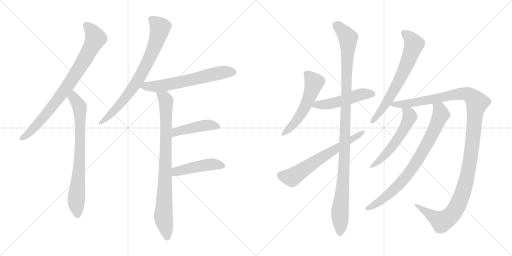
t = 0.00 s
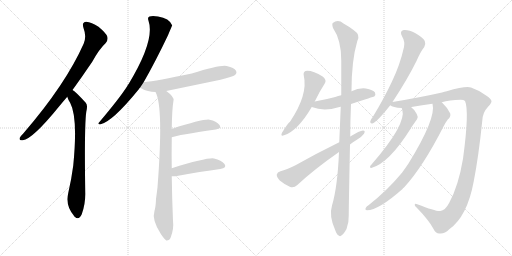
t = 2.50 s
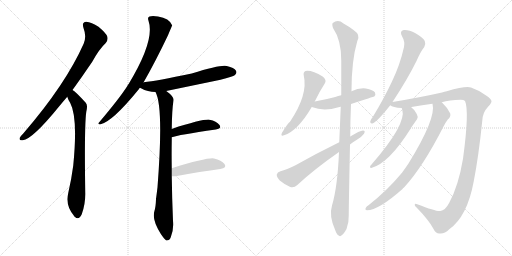
t = 5.01 s
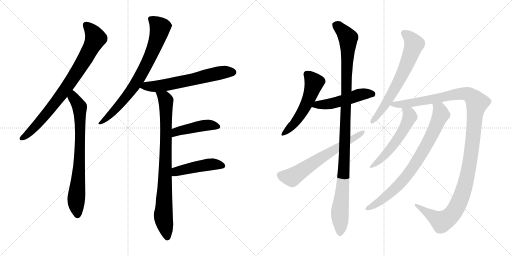
t = 7.51 s
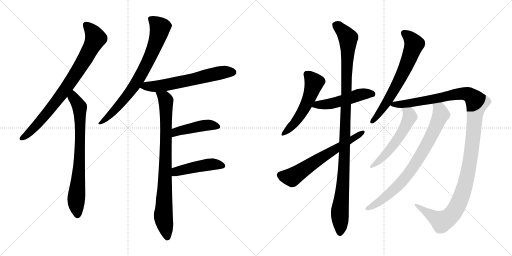
t = 10.02 s
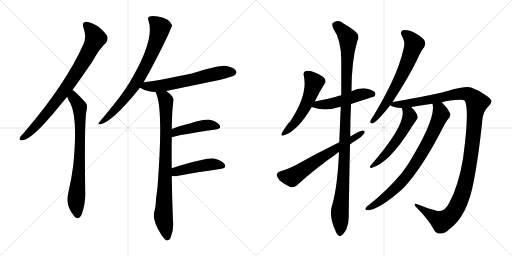
t = 12.52 s

The animated SVG that drew these frames (rendered in a browser with its animation timeline set to each time). Animation: 15 CSS @keyframes rules; one cycle of 12.52 s.

<svg version="1.1" viewBox="0 0 2048 1024" xmlns="http://www.w3.org/2000/svg">
  <g stroke="lightgray" stroke-dasharray="1,1" stroke-width="1" transform="scale(4, 4)">
    <line x1="0" y1="0" x2="256" y2="256"></line>
    <line x1="256" y1="0" x2="0" y2="256"></line>
    <line x1="128" y1="0" x2="128" y2="256"></line>
    <line x1="0" y1="128" x2="256" y2="128"></line>
    <line x1="256" y1="0" x2="512" y2="256"></line>
    <line x1="512" y1="0" x2="256" y2="256"></line>
    <line x1="384" y1="0" x2="384" y2="256"></line>
    <line x1="256" y1="128" x2="512" y2="128"></line>
  </g>
<g transform="scale(1, -1) translate(0, -850)">
   <style type="text/css">
    @keyframes keyframes0 {
      from {
       stroke: black;
       stroke-dashoffset: 819;
       stroke-width: 128;
       }
       73% {
       animation-timing-function: step-end;
       stroke: black;
       stroke-dashoffset: 0;
       stroke-width: 128;
       }
       to {
       stroke: black;
       stroke-width: 1024;
       }
       }
       #make-me-a-hanzi-animation-0 {
         animation: keyframes0 0.916504s both;
         animation-delay: 0.000000s;
         animation-timing-function: linear;
       }
    @keyframes keyframes1 {
      from {
       stroke: black;
       stroke-dashoffset: 755;
       stroke-width: 128;
       }
       71% {
       animation-timing-function: step-end;
       stroke: black;
       stroke-dashoffset: 0;
       stroke-width: 128;
       }
       to {
       stroke: black;
       stroke-width: 1024;
       }
       }
       #make-me-a-hanzi-animation-1 {
         animation: keyframes1 0.864421s both;
         animation-delay: 0.916504s;
         animation-timing-function: linear;
       }
    @keyframes keyframes2 {
      from {
       stroke: black;
       stroke-dashoffset: 765;
       stroke-width: 128;
       }
       71% {
       animation-timing-function: step-end;
       stroke: black;
       stroke-dashoffset: 0;
       stroke-width: 128;
       }
       to {
       stroke: black;
       stroke-width: 1024;
       }
       }
       #make-me-a-hanzi-animation-2 {
         animation: keyframes2 0.872559s both;
         animation-delay: 1.780925s;
         animation-timing-function: linear;
       }
    @keyframes keyframes3 {
      from {
       stroke: black;
       stroke-dashoffset: 630;
       stroke-width: 128;
       }
       67% {
       animation-timing-function: step-end;
       stroke: black;
       stroke-dashoffset: 0;
       stroke-width: 128;
       }
       to {
       stroke: black;
       stroke-width: 1024;
       }
       }
       #make-me-a-hanzi-animation-3 {
         animation: keyframes3 0.762695s both;
         animation-delay: 2.653484s;
         animation-timing-function: linear;
       }
    @keyframes keyframes4 {
      from {
       stroke: black;
       stroke-dashoffset: 856;
       stroke-width: 128;
       }
       74% {
       animation-timing-function: step-end;
       stroke: black;
       stroke-dashoffset: 0;
       stroke-width: 128;
       }
       to {
       stroke: black;
       stroke-width: 1024;
       }
       }
       #make-me-a-hanzi-animation-4 {
         animation: keyframes4 0.946615s both;
         animation-delay: 3.416179s;
         animation-timing-function: linear;
       }
    @keyframes keyframes5 {
      from {
       stroke: black;
       stroke-dashoffset: 446;
       stroke-width: 128;
       }
       59% {
       animation-timing-function: step-end;
       stroke: black;
       stroke-dashoffset: 0;
       stroke-width: 128;
       }
       to {
       stroke: black;
       stroke-width: 1024;
       }
       }
       #make-me-a-hanzi-animation-5 {
         animation: keyframes5 0.612956s both;
         animation-delay: 4.362794s;
         animation-timing-function: linear;
       }
    @keyframes keyframes6 {
      from {
       stroke: black;
       stroke-dashoffset: 459;
       stroke-width: 128;
       }
       60% {
       animation-timing-function: step-end;
       stroke: black;
       stroke-dashoffset: 0;
       stroke-width: 128;
       }
       to {
       stroke: black;
       stroke-width: 1024;
       }
       }
       #make-me-a-hanzi-animation-6 {
         animation: keyframes6 0.623535s both;
         animation-delay: 4.975750s;
         animation-timing-function: linear;
       }
    @keyframes keyframes7 {
      from {
       stroke: black;
       stroke-dashoffset: 536;
       stroke-width: 128;
       }
       64% {
       animation-timing-function: step-end;
       stroke: black;
       stroke-dashoffset: 0;
       stroke-width: 128;
       }
       to {
       stroke: black;
       stroke-width: 1024;
       }
       }
       #make-me-a-hanzi-animation-7 {
         animation: keyframes7 0.686198s both;
         animation-delay: 5.599285s;
         animation-timing-function: linear;
       }
    @keyframes keyframes8 {
      from {
       stroke: black;
       stroke-dashoffset: 502;
       stroke-width: 128;
       }
       62% {
       animation-timing-function: step-end;
       stroke: black;
       stroke-dashoffset: 0;
       stroke-width: 128;
       }
       to {
       stroke: black;
       stroke-width: 1024;
       }
       }
       #make-me-a-hanzi-animation-8 {
         animation: keyframes8 0.658529s both;
         animation-delay: 6.285483s;
         animation-timing-function: linear;
       }
    @keyframes keyframes9 {
      from {
       stroke: black;
       stroke-dashoffset: 1107;
       stroke-width: 128;
       }
       78% {
       animation-timing-function: step-end;
       stroke: black;
       stroke-dashoffset: 0;
       stroke-width: 128;
       }
       to {
       stroke: black;
       stroke-width: 1024;
       }
       }
       #make-me-a-hanzi-animation-9 {
         animation: keyframes9 1.150879s both;
         animation-delay: 6.944012s;
         animation-timing-function: linear;
       }
    @keyframes keyframes10 {
      from {
       stroke: black;
       stroke-dashoffset: 638;
       stroke-width: 128;
       }
       67% {
       animation-timing-function: step-end;
       stroke: black;
       stroke-dashoffset: 0;
       stroke-width: 128;
       }
       to {
       stroke: black;
       stroke-width: 1024;
       }
       }
       #make-me-a-hanzi-animation-10 {
         animation: keyframes10 0.769206s both;
         animation-delay: 8.094891s;
         animation-timing-function: linear;
       }
    @keyframes keyframes11 {
      from {
       stroke: black;
       stroke-dashoffset: 667;
       stroke-width: 128;
       }
       68% {
       animation-timing-function: step-end;
       stroke: black;
       stroke-dashoffset: 0;
       stroke-width: 128;
       }
       to {
       stroke: black;
       stroke-width: 1024;
       }
       }
       #make-me-a-hanzi-animation-11 {
         animation: keyframes11 0.792806s both;
         animation-delay: 8.864097s;
         animation-timing-function: linear;
       }
    @keyframes keyframes12 {
      from {
       stroke: black;
       stroke-dashoffset: 1251;
       stroke-width: 128;
       }
       80% {
       animation-timing-function: step-end;
       stroke: black;
       stroke-dashoffset: 0;
       stroke-width: 128;
       }
       to {
       stroke: black;
       stroke-width: 1024;
       }
       }
       #make-me-a-hanzi-animation-12 {
         animation: keyframes12 1.268066s both;
         animation-delay: 9.656903s;
         animation-timing-function: linear;
       }
    @keyframes keyframes13 {
      from {
       stroke: black;
       stroke-dashoffset: 554;
       stroke-width: 128;
       }
       64% {
       animation-timing-function: step-end;
       stroke: black;
       stroke-dashoffset: 0;
       stroke-width: 128;
       }
       to {
       stroke: black;
       stroke-width: 1024;
       }
       }
       #make-me-a-hanzi-animation-13 {
         animation: keyframes13 0.700846s both;
         animation-delay: 10.924969s;
         animation-timing-function: linear;
       }
    @keyframes keyframes14 {
      from {
       stroke: black;
       stroke-dashoffset: 792;
       stroke-width: 128;
       }
       72% {
       animation-timing-function: step-end;
       stroke: black;
       stroke-dashoffset: 0;
       stroke-width: 128;
       }
       to {
       stroke: black;
       stroke-width: 1024;
       }
       }
       #make-me-a-hanzi-animation-14 {
         animation: keyframes14 0.894531s both;
         animation-delay: 11.625815s;
         animation-timing-function: linear;
       }
</style>
<path d="M 290.0 490.5 Q 327.0 541.5 369.0 603.5 Q 397.0 654.5 423.0 678.5 Q 433.0 688.5 429.0 704.5 Q 425.0 717.5 394.0 743.5 Q 366.0 762.5 345.0 763.5 Q 326.0 762.5 334.0 738.5 Q 347.0 704.5 335.0 676.5 Q 263.0 513.5 93.0 316.5 Q 83.0 306.5 79.0 299.5 Q 75.0 286.5 91.0 289.5 Q 130.0 293.5 237.0 425.5 Q 252.0 443.5 269.0 463.5 L 290.0 490.5 Z" fill="lightgray"></path> 
<path d="M 269.0 463.5 Q 273.0 450.5 281.0 438.5 Q 312.0 380.5 293.0 188.5 Q 286.0 134.5 273.0 78.5 Q 261.0 27.5 295.0 -11.5 Q 296.0 -14.5 299.0 -16.5 Q 315.0 -32.5 327.0 -6.5 Q 342.0 33.5 341.0 78.5 Q 337.0 343.5 345.0 402.5 Q 352.0 429.5 343.0 439.5 Q 301.0 485.5 290.0 490.5 C 266.0 508.5 258.0 491.5 269.0 463.5 Z" fill="lightgray"></path> 
<path d="M 574.0 520.5 Q 622.0 604.5 672.0 709.5 Q 688.0 748.5 689.0 748.5 Q 677.0 778.5 632.0 784.5 Q 610.0 788.5 598.0 784.5 Q 589.0 780.5 594.0 767.5 Q 621.0 689.5 514.0 513.5 Q 511.0 512.5 510.0 507.5 Q 479.0 458.5 396.0 360.5 Q 389.0 353.5 400.0 352.5 Q 448.0 361.5 556.0 494.5 Q 557.0 497.5 560.0 499.5 L 574.0 520.5 Z" fill="lightgray"></path> 
<path d="M 665.0 486.5 Q 771.0 508.5 882.0 531.5 Q 931.0 543.5 940.0 550.5 Q 949.0 557.5 944.0 567.5 Q 937.0 579.5 907.0 586.5 Q 883.0 592.5 767.0 556.5 Q 626.0 526.5 575.0 521.5 Q 574.0 521.5 574.0 520.5 C 545.0 514.5 534.0 512.5 560.0 499.5 Q 561.0 499.5 564.0 497.5 Q 591.0 482.5 622.0 482.5 L 665.0 486.5 Z" fill="lightgray"></path> 
<path d="M 687.0 177.5 Q 686.0 235.5 687.0 290.5 Q 687.0 296.5 687.0 301.5 L 687.0 334.5 Q 688.0 413.5 694.0 448.5 Q 697.0 463.5 665.0 486.5 C 642.0 505.5 611.0 510.5 622.0 482.5 Q 655.0 422.5 630.0 101.5 Q 627.0 76.5 624.0 54.5 Q 623.0 23.5 618.0 7.5 Q 606.0 -28.5 644.0 -86.5 Q 657.0 -105.5 665.0 -111.5 Q 678.0 -112.5 683.0 -98.5 Q 696.0 -64.5 692.0 -32.5 Q 688.0 61.5 687.0 145.5 L 687.0 177.5 Z" fill="lightgray"></path> 
<path d="M 687.0 301.5 Q 711.0 310.5 863.0 332.5 Q 888.0 336.5 878.0 350.5 Q 866.0 366.5 838.0 371.5 Q 811.0 374.5 687.0 334.5 C 658.0 325.5 658.0 292.5 687.0 301.5 Z" fill="lightgray"></path> 
<path d="M 687.0 145.5 Q 693.0 144.5 702.0 145.5 Q 805.0 164.5 881.0 174.5 Q 909.0 178.5 898.0 194.5 Q 886.0 210.5 856.0 216.5 Q 828.0 220.5 687.0 177.5 C 658.0 168.5 657.0 147.5 687.0 145.5 Z" fill="lightgray"></path> 
<path d="M 1259.0 444.0 Q 1278.0 484.0 1299.0 516.0 Q 1308.0 529.0 1292.0 543.0 Q 1246.0 571.0 1222.0 566.0 Q 1212.0 562.0 1215.0 548.0 Q 1233.0 472.0 1160.0 363.0 Q 1153.0 360.0 1128.0 319.0 Q 1121.0 303.0 1136.0 309.0 Q 1190.0 325.0 1247.0 422.0 L 1259.0 444.0 Z" fill="lightgray"></path> 
<path d="M 1404.0 434.0 Q 1495.0 464.0 1497.0 464.0 Q 1504.0 471.0 1500.0 480.0 Q 1493.0 490.0 1463.0 496.0 Q 1435.0 499.0 1406.0 485.0 L 1365.0 469.0 Q 1352.0 466.0 1341.0 462.0 Q 1304.0 452.0 1259.0 444.0 C 1229.0 439.0 1219.0 432.0 1247.0 422.0 Q 1295.0 403.0 1354.0 421.0 Q 1358.0 422.0 1363.0 423.0 L 1404.0 434.0 Z" fill="lightgray"></path> 
<path d="M 1356.0 242.0 Q 1350.0 101.0 1328.0 28.0 Q 1315.0 -14.0 1341.0 -71.0 Q 1347.0 -89.0 1355.0 -92.0 Q 1361.0 -98.0 1368.0 -90.0 Q 1375.0 -86.0 1386.0 -66.0 Q 1396.0 -41.0 1395.0 -11.0 Q 1395.0 26.0 1400.0 272.0 L 1401.0 304.0 Q 1401.0 365.0 1404.0 434.0 L 1406.0 485.0 Q 1406.0 608.0 1429.0 685.0 Q 1444.0 710.0 1414.0 730.0 Q 1399.0 742.0 1374.0 756.0 Q 1352.0 774.0 1331.0 758.0 Q 1327.0 754.0 1332.0 738.0 Q 1365.0 690.0 1365.0 609.0 Q 1365.0 540.0 1365.0 469.0 L 1363.0 423.0 Q 1360.0 354.0 1357.0 281.0 L 1356.0 242.0 Z" fill="lightgray"></path> 
<path d="M 1357.0 281.0 Q 1263.0 235.0 1182.0 189.0 Q 1146.0 171.0 1122.0 165.0 Q 1109.0 161.0 1107.0 152.0 Q 1106.0 142.0 1119.0 128.0 Q 1138.0 112.0 1161.0 102.0 Q 1177.0 98.0 1188.0 109.0 Q 1257.0 173.0 1356.0 242.0 L 1400.0 272.0 Q 1412.0 282.0 1426.0 290.0 Q 1445.0 300.0 1456.0 315.0 Q 1463.0 328.0 1452.0 328.0 Q 1439.0 328.0 1401.0 304.0 L 1357.0 281.0 Z" fill="lightgray"></path> 
<path d="M 1570.0 442.0 Q 1630.0 533.0 1666.0 606.0 Q 1682.0 643.0 1697.0 662.0 Q 1704.0 674.0 1699.0 686.0 Q 1693.0 699.0 1662.0 717.0 Q 1634.0 732.0 1615.0 730.0 Q 1597.0 726.0 1608.0 705.0 Q 1621.0 683.0 1616.0 662.0 Q 1600.0 590.0 1567.0 522.0 Q 1536.0 456.0 1491.0 382.0 Q 1482.0 372.0 1481.0 364.0 Q 1480.0 354.0 1492.0 357.0 Q 1511.0 366.0 1561.0 429.0 L 1570.0 442.0 Z" fill="lightgray"></path> 
<path d="M 1767.0 441.0 Q 1797.0 450.0 1843.0 451.0 Q 1855.0 451.0 1860.0 446.0 Q 1878.0 406.0 1852.0 215.0 Q 1834.0 107.0 1797.0 39.0 Q 1781.0 8.0 1761.0 6.0 Q 1746.0 3.0 1669.0 33.0 Q 1659.0 37.0 1659.0 31.0 Q 1658.0 27.0 1669.0 17.0 Q 1714.0 -29.0 1733.0 -64.0 Q 1743.0 -85.0 1758.0 -84.0 Q 1777.0 -87.0 1797.0 -67.0 Q 1869.0 -16.0 1895.0 125.0 Q 1914.0 221.0 1929.0 366.0 Q 1930.0 400.0 1953.0 424.0 Q 1966.0 437.0 1966.0 445.0 Q 1965.0 454.0 1946.0 467.0 Q 1919.0 488.0 1884.0 500.0 Q 1863.0 507.0 1787.0 485.0 Q 1778.0 484.0 1768.0 480.0 Q 1684.0 461.0 1570.0 442.0 C 1540.0 437.0 1538.0 437.0 1561.0 429.0 Q 1570.0 420.0 1607.0 418.0 L 1645.0 421.0 Q 1645.0 422.0 1646.0 422.0 Q 1689.0 429.0 1730.0 435.0 L 1767.0 441.0 Z" fill="lightgray"></path> 
<path d="M 1607.0 418.0 Q 1607.0 417.0 1609.0 412.0 Q 1627.0 354.0 1486.0 192.0 Q 1480.0 188.0 1480.0 182.0 Q 1480.0 178.0 1485.0 178.0 Q 1555.0 196.0 1643.0 336.0 Q 1646.0 342.0 1668.0 373.0 Q 1674.0 382.0 1667.0 394.0 Q 1657.0 413.0 1645.0 421.0 C 1622.0 440.0 1598.0 447.0 1607.0 418.0 Z" fill="lightgray"></path> 
<path d="M 1730.0 435.0 Q 1746.0 378.0 1634.0 196.0 Q 1621.0 177.0 1608.0 159.0 Q 1548.0 87.0 1474.0 29.0 Q 1467.0 25.0 1464.0 20.0 Q 1458.0 10.0 1468.0 9.0 Q 1514.0 9.0 1610.0 94.0 Q 1611.0 98.0 1616.0 100.0 Q 1691.0 181.0 1774.0 344.0 Q 1780.0 357.0 1791.0 372.0 Q 1804.0 382.0 1801.0 396.0 Q 1792.0 417.0 1769.0 439.0 Q 1768.0 440.0 1767.0 441.0 C 1746.0 462.0 1727.0 465.0 1730.0 435.0 Z" fill="lightgray"></path> 
      <clipPath id="make-me-a-hanzi-clip-0">
      <path d="M 290.0 490.5 Q 327.0 541.5 369.0 603.5 Q 397.0 654.5 423.0 678.5 Q 433.0 688.5 429.0 704.5 Q 425.0 717.5 394.0 743.5 Q 366.0 762.5 345.0 763.5 Q 326.0 762.5 334.0 738.5 Q 347.0 704.5 335.0 676.5 Q 263.0 513.5 93.0 316.5 Q 83.0 306.5 79.0 299.5 Q 75.0 286.5 91.0 289.5 Q 130.0 293.5 237.0 425.5 Q 252.0 443.5 269.0 463.5 L 290.0 490.5 Z" fill="lightgray"></path>
      </clipPath>
      <path clip-path="url(#make-me-a-hanzi-clip-0)" d="M 345.0 748.5 L 371.0 721.5 L 381.0 694.5 L 347.0 626.5 L 267.0 501.5 L 198.0 409.5 L 117.0 319.5 L 88.0 298.5 " fill="none" id="make-me-a-hanzi-animation-0" stroke-dasharray="691 1382" stroke-linecap="round"></path>

      <clipPath id="make-me-a-hanzi-clip-1">
      <path d="M 269.0 463.5 Q 273.0 450.5 281.0 438.5 Q 312.0 380.5 293.0 188.5 Q 286.0 134.5 273.0 78.5 Q 261.0 27.5 295.0 -11.5 Q 296.0 -14.5 299.0 -16.5 Q 315.0 -32.5 327.0 -6.5 Q 342.0 33.5 341.0 78.5 Q 337.0 343.5 345.0 402.5 Q 352.0 429.5 343.0 439.5 Q 301.0 485.5 290.0 490.5 C 266.0 508.5 258.0 491.5 269.0 463.5 Z" fill="lightgray"></path>
      </clipPath>
      <path clip-path="url(#make-me-a-hanzi-clip-1)" d="M 290.0 483.5 L 294.0 459.5 L 319.0 422.5 L 318.0 202.5 L 305.0 53.5 L 311.0 -6.5 " fill="none" id="make-me-a-hanzi-animation-1" stroke-dasharray="627 1254" stroke-linecap="round"></path>

      <clipPath id="make-me-a-hanzi-clip-2">
      <path d="M 574.0 520.5 Q 622.0 604.5 672.0 709.5 Q 688.0 748.5 689.0 748.5 Q 677.0 778.5 632.0 784.5 Q 610.0 788.5 598.0 784.5 Q 589.0 780.5 594.0 767.5 Q 621.0 689.5 514.0 513.5 Q 511.0 512.5 510.0 507.5 Q 479.0 458.5 396.0 360.5 Q 389.0 353.5 400.0 352.5 Q 448.0 361.5 556.0 494.5 Q 557.0 497.5 560.0 499.5 L 574.0 520.5 Z" fill="lightgray"></path>
      </clipPath>
      <path clip-path="url(#make-me-a-hanzi-clip-2)" d="M 603.0 774.5 L 641.0 740.5 L 597.0 614.5 L 519.0 480.5 L 458.0 408.5 L 402.0 358.5 " fill="none" id="make-me-a-hanzi-animation-2" stroke-dasharray="637 1274" stroke-linecap="round"></path>

      <clipPath id="make-me-a-hanzi-clip-3">
      <path d="M 665.0 486.5 Q 771.0 508.5 882.0 531.5 Q 931.0 543.5 940.0 550.5 Q 949.0 557.5 944.0 567.5 Q 937.0 579.5 907.0 586.5 Q 883.0 592.5 767.0 556.5 Q 626.0 526.5 575.0 521.5 Q 574.0 521.5 574.0 520.5 C 545.0 514.5 534.0 512.5 560.0 499.5 Q 561.0 499.5 564.0 497.5 Q 591.0 482.5 622.0 482.5 L 665.0 486.5 Z" fill="lightgray"></path>
      </clipPath>
      <path clip-path="url(#make-me-a-hanzi-clip-3)" d="M 565.0 503.5 L 668.0 511.5 L 879.0 558.5 L 933.0 561.5 " fill="none" id="make-me-a-hanzi-animation-3" stroke-dasharray="502 1004" stroke-linecap="round"></path>

      <clipPath id="make-me-a-hanzi-clip-4">
      <path d="M 687.0 177.5 Q 686.0 235.5 687.0 290.5 Q 687.0 296.5 687.0 301.5 L 687.0 334.5 Q 688.0 413.5 694.0 448.5 Q 697.0 463.5 665.0 486.5 C 642.0 505.5 611.0 510.5 622.0 482.5 Q 655.0 422.5 630.0 101.5 Q 627.0 76.5 624.0 54.5 Q 623.0 23.5 618.0 7.5 Q 606.0 -28.5 644.0 -86.5 Q 657.0 -105.5 665.0 -111.5 Q 678.0 -112.5 683.0 -98.5 Q 696.0 -64.5 692.0 -32.5 Q 688.0 61.5 687.0 145.5 L 687.0 177.5 Z" fill="lightgray"></path>
      </clipPath>
      <path clip-path="url(#make-me-a-hanzi-clip-4)" d="M 629.0 482.5 L 659.0 456.5 L 663.0 445.5 L 664.0 270.5 L 653.0 -16.5 L 668.0 -101.5 " fill="none" id="make-me-a-hanzi-animation-4" stroke-dasharray="728 1456" stroke-linecap="round"></path>

      <clipPath id="make-me-a-hanzi-clip-5">
      <path d="M 687.0 301.5 Q 711.0 310.5 863.0 332.5 Q 888.0 336.5 878.0 350.5 Q 866.0 366.5 838.0 371.5 Q 811.0 374.5 687.0 334.5 C 658.0 325.5 658.0 292.5 687.0 301.5 Z" fill="lightgray"></path>
      </clipPath>
      <path clip-path="url(#make-me-a-hanzi-clip-5)" d="M 688.0 307.5 L 705.0 324.5 L 726.0 330.5 L 834.0 350.5 L 868.0 343.5 " fill="none" id="make-me-a-hanzi-animation-5" stroke-dasharray="318 636" stroke-linecap="round"></path>

      <clipPath id="make-me-a-hanzi-clip-6">
      <path d="M 687.0 145.5 Q 693.0 144.5 702.0 145.5 Q 805.0 164.5 881.0 174.5 Q 909.0 178.5 898.0 194.5 Q 886.0 210.5 856.0 216.5 Q 828.0 220.5 687.0 177.5 C 658.0 168.5 657.0 147.5 687.0 145.5 Z" fill="lightgray"></path>
      </clipPath>
      <path clip-path="url(#make-me-a-hanzi-clip-6)" d="M 695.0 150.5 L 707.0 165.5 L 750.0 176.5 L 852.0 193.5 L 887.0 186.5 " fill="none" id="make-me-a-hanzi-animation-6" stroke-dasharray="331 662" stroke-linecap="round"></path>

      <clipPath id="make-me-a-hanzi-clip-7">
      <path d="M 1259.0 444.0 Q 1278.0 484.0 1299.0 516.0 Q 1308.0 529.0 1292.0 543.0 Q 1246.0 571.0 1222.0 566.0 Q 1212.0 562.0 1215.0 548.0 Q 1233.0 472.0 1160.0 363.0 Q 1153.0 360.0 1128.0 319.0 Q 1121.0 303.0 1136.0 309.0 Q 1190.0 325.0 1247.0 422.0 L 1259.0 444.0 Z" fill="lightgray"></path>
      </clipPath>
      <path clip-path="url(#make-me-a-hanzi-clip-7)" d="M 1228.0 553.0 L 1256.0 518.0 L 1234.0 451.0 L 1174.0 352.0 L 1138.0 319.0 " fill="none" id="make-me-a-hanzi-animation-7" stroke-dasharray="408 816" stroke-linecap="round"></path>

      <clipPath id="make-me-a-hanzi-clip-8">
      <path d="M 1404.0 434.0 Q 1495.0 464.0 1497.0 464.0 Q 1504.0 471.0 1500.0 480.0 Q 1493.0 490.0 1463.0 496.0 Q 1435.0 499.0 1406.0 485.0 L 1365.0 469.0 Q 1352.0 466.0 1341.0 462.0 Q 1304.0 452.0 1259.0 444.0 C 1229.0 439.0 1219.0 432.0 1247.0 422.0 Q 1295.0 403.0 1354.0 421.0 Q 1358.0 422.0 1363.0 423.0 L 1404.0 434.0 Z" fill="lightgray"></path>
      </clipPath>
      <path clip-path="url(#make-me-a-hanzi-clip-8)" d="M 1256.0 424.0 L 1269.0 431.0 L 1340.0 439.0 L 1455.0 475.0 L 1494.0 471.0 " fill="none" id="make-me-a-hanzi-animation-8" stroke-dasharray="374 748" stroke-linecap="round"></path>

      <clipPath id="make-me-a-hanzi-clip-9">
      <path d="M 1356.0 242.0 Q 1350.0 101.0 1328.0 28.0 Q 1315.0 -14.0 1341.0 -71.0 Q 1347.0 -89.0 1355.0 -92.0 Q 1361.0 -98.0 1368.0 -90.0 Q 1375.0 -86.0 1386.0 -66.0 Q 1396.0 -41.0 1395.0 -11.0 Q 1395.0 26.0 1400.0 272.0 L 1401.0 304.0 Q 1401.0 365.0 1404.0 434.0 L 1406.0 485.0 Q 1406.0 608.0 1429.0 685.0 Q 1444.0 710.0 1414.0 730.0 Q 1399.0 742.0 1374.0 756.0 Q 1352.0 774.0 1331.0 758.0 Q 1327.0 754.0 1332.0 738.0 Q 1365.0 690.0 1365.0 609.0 Q 1365.0 540.0 1365.0 469.0 L 1363.0 423.0 Q 1360.0 354.0 1357.0 281.0 L 1356.0 242.0 Z" fill="lightgray"></path>
      </clipPath>
      <path clip-path="url(#make-me-a-hanzi-clip-9)" d="M 1343.0 751.0 L 1369.0 729.0 L 1392.0 698.0 L 1378.0 208.0 L 1359.0 -3.0 L 1360.0 -79.0 " fill="none" id="make-me-a-hanzi-animation-9" stroke-dasharray="979 1958" stroke-linecap="round"></path>

      <clipPath id="make-me-a-hanzi-clip-10">
      <path d="M 1357.0 281.0 Q 1263.0 235.0 1182.0 189.0 Q 1146.0 171.0 1122.0 165.0 Q 1109.0 161.0 1107.0 152.0 Q 1106.0 142.0 1119.0 128.0 Q 1138.0 112.0 1161.0 102.0 Q 1177.0 98.0 1188.0 109.0 Q 1257.0 173.0 1356.0 242.0 L 1400.0 272.0 Q 1412.0 282.0 1426.0 290.0 Q 1445.0 300.0 1456.0 315.0 Q 1463.0 328.0 1452.0 328.0 Q 1439.0 328.0 1401.0 304.0 L 1357.0 281.0 Z" fill="lightgray"></path>
      </clipPath>
      <path clip-path="url(#make-me-a-hanzi-clip-10)" d="M 1120.0 149.0 L 1167.0 141.0 L 1449.0 320.0 " fill="none" id="make-me-a-hanzi-animation-10" stroke-dasharray="510 1020" stroke-linecap="round"></path>

      <clipPath id="make-me-a-hanzi-clip-11">
      <path d="M 1570.0 442.0 Q 1630.0 533.0 1666.0 606.0 Q 1682.0 643.0 1697.0 662.0 Q 1704.0 674.0 1699.0 686.0 Q 1693.0 699.0 1662.0 717.0 Q 1634.0 732.0 1615.0 730.0 Q 1597.0 726.0 1608.0 705.0 Q 1621.0 683.0 1616.0 662.0 Q 1600.0 590.0 1567.0 522.0 Q 1536.0 456.0 1491.0 382.0 Q 1482.0 372.0 1481.0 364.0 Q 1480.0 354.0 1492.0 357.0 Q 1511.0 366.0 1561.0 429.0 L 1570.0 442.0 Z" fill="lightgray"></path>
      </clipPath>
      <path clip-path="url(#make-me-a-hanzi-clip-11)" d="M 1617.0 716.0 L 1635.0 704.0 L 1657.0 674.0 L 1646.0 641.0 L 1568.0 475.0 L 1530.0 414.0 L 1490.0 366.0 " fill="none" id="make-me-a-hanzi-animation-11" stroke-dasharray="539 1078" stroke-linecap="round"></path>

      <clipPath id="make-me-a-hanzi-clip-12">
      <path d="M 1767.0 441.0 Q 1797.0 450.0 1843.0 451.0 Q 1855.0 451.0 1860.0 446.0 Q 1878.0 406.0 1852.0 215.0 Q 1834.0 107.0 1797.0 39.0 Q 1781.0 8.0 1761.0 6.0 Q 1746.0 3.0 1669.0 33.0 Q 1659.0 37.0 1659.0 31.0 Q 1658.0 27.0 1669.0 17.0 Q 1714.0 -29.0 1733.0 -64.0 Q 1743.0 -85.0 1758.0 -84.0 Q 1777.0 -87.0 1797.0 -67.0 Q 1869.0 -16.0 1895.0 125.0 Q 1914.0 221.0 1929.0 366.0 Q 1930.0 400.0 1953.0 424.0 Q 1966.0 437.0 1966.0 445.0 Q 1965.0 454.0 1946.0 467.0 Q 1919.0 488.0 1884.0 500.0 Q 1863.0 507.0 1787.0 485.0 Q 1778.0 484.0 1768.0 480.0 Q 1684.0 461.0 1570.0 442.0 C 1540.0 437.0 1538.0 437.0 1561.0 429.0 Q 1570.0 420.0 1607.0 418.0 L 1645.0 421.0 Q 1645.0 422.0 1646.0 422.0 Q 1689.0 429.0 1730.0 435.0 L 1767.0 441.0 Z" fill="lightgray"></path>
      </clipPath>
      <path clip-path="url(#make-me-a-hanzi-clip-12)" d="M 1569.0 433.0 L 1651.0 439.0 L 1839.0 475.0 L 1875.0 472.0 L 1908.0 439.0 L 1882.0 215.0 L 1864.0 121.0 L 1842.0 55.0 L 1817.0 5.0 L 1803.0 -13.0 L 1767.0 -37.0 L 1682.0 17.0 L 1680.0 25.0 L 1664.0 30.0 " fill="none" id="make-me-a-hanzi-animation-12" stroke-dasharray="1123 2246" stroke-linecap="round"></path>

      <clipPath id="make-me-a-hanzi-clip-13">
      <path d="M 1607.0 418.0 Q 1607.0 417.0 1609.0 412.0 Q 1627.0 354.0 1486.0 192.0 Q 1480.0 188.0 1480.0 182.0 Q 1480.0 178.0 1485.0 178.0 Q 1555.0 196.0 1643.0 336.0 Q 1646.0 342.0 1668.0 373.0 Q 1674.0 382.0 1667.0 394.0 Q 1657.0 413.0 1645.0 421.0 C 1622.0 440.0 1598.0 447.0 1607.0 418.0 Z" fill="lightgray"></path>
      </clipPath>
      <path clip-path="url(#make-me-a-hanzi-clip-13)" d="M 1613.0 417.0 L 1637.0 394.0 L 1639.0 380.0 L 1608.0 319.0 L 1533.0 222.0 L 1486.0 185.0 " fill="none" id="make-me-a-hanzi-animation-13" stroke-dasharray="426 852" stroke-linecap="round"></path>

      <clipPath id="make-me-a-hanzi-clip-14">
      <path d="M 1730.0 435.0 Q 1746.0 378.0 1634.0 196.0 Q 1621.0 177.0 1608.0 159.0 Q 1548.0 87.0 1474.0 29.0 Q 1467.0 25.0 1464.0 20.0 Q 1458.0 10.0 1468.0 9.0 Q 1514.0 9.0 1610.0 94.0 Q 1611.0 98.0 1616.0 100.0 Q 1691.0 181.0 1774.0 344.0 Q 1780.0 357.0 1791.0 372.0 Q 1804.0 382.0 1801.0 396.0 Q 1792.0 417.0 1769.0 439.0 Q 1768.0 440.0 1767.0 441.0 C 1746.0 462.0 1727.0 465.0 1730.0 435.0 Z" fill="lightgray"></path>
      </clipPath>
      <path clip-path="url(#make-me-a-hanzi-clip-14)" d="M 1737.0 433.0 L 1758.0 413.0 L 1764.0 393.0 L 1722.0 299.0 L 1666.0 202.0 L 1627.0 146.0 L 1573.0 87.0 L 1508.0 36.0 L 1472.0 17.0 " fill="none" id="make-me-a-hanzi-animation-14" stroke-dasharray="664 1328" stroke-linecap="round"></path>

</g>
</svg>
